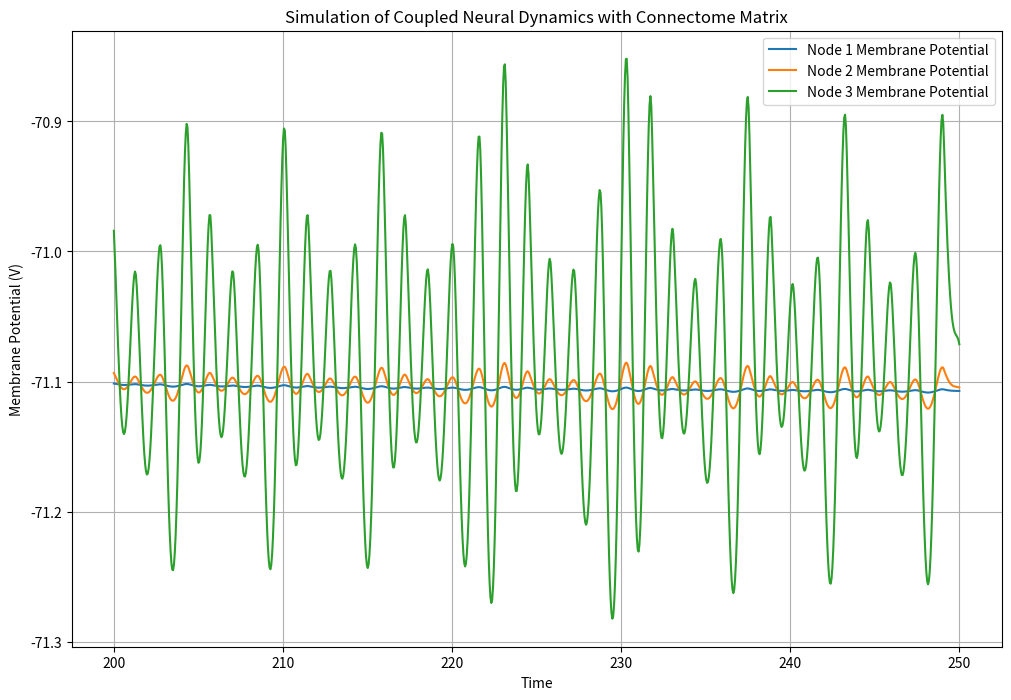

Write the Python code that produced this figure.
import numpy as np
from scipy.integrate import solve_ivp
import matplotlib.pyplot as plt

def neural_model_connectome(
    time,
    state,
    calcium_conductance,
    sodium_conductance,
    potassium_conductance,
    leak_conductance,
    calcium_potential,
    sodium_potential,
    potassium_potential,
    leak_potential,
    excitatory_synapse_strength,
    inhibitory_synapse_strength_to_inhibitory,
    inhibitory_synapse_strength_to_excitatory,
    excitatory_synapse_strength_to_inhibitory,
    nmda_ratio,
    max_firing_rate,
    max_inhibitory_firing_rate,
    temperature_scaling,
    relaxation_time_constant,
    ion_channel_variance,
    firing_rate_variance,
    external_current,
    scaling_factor,
    coupling_constant,
    connectome_matrix,
    num_nodes
):
    # Reshape state to separate variables for each node
    state = state.reshape((num_nodes, 3))
    membrane_potential = state[:, 0]
    inhibitory_variable = state[:, 1]
    potassium_channel_variable = state[:, 2]

    # Compute firing rate for each node
    firing_rate = 0.5 * max_firing_rate * (1 + np.tanh((membrane_potential - 30) / firing_rate_variance))

    # Compute weighted sum of firing rates using the connectome matrix
    weighted_firing_rate = np.dot(connectome_matrix, firing_rate)

    # Fraction of open ion channels for each node
    calcium_channel_activation = 0.5 * (1 + np.tanh((membrane_potential - calcium_potential) / ion_channel_variance))
    sodium_channel_activation = 0.5 * (1 + np.tanh((membrane_potential - sodium_potential) / ion_channel_variance))
    potassium_channel_activation = 0.5 * (1 + np.tanh((membrane_potential - potassium_potential) / ion_channel_variance))

    # Differential equations for each node
    dVdt = (
        -(calcium_conductance * calcium_channel_activation + (1 - coupling_constant) * nmda_ratio * excitatory_synapse_strength * firing_rate + coupling_constant * nmda_ratio * excitatory_synapse_strength * weighted_firing_rate) * (membrane_potential - calcium_potential)
        - (sodium_conductance * sodium_channel_activation + (1 - coupling_constant) * excitatory_synapse_strength * firing_rate + coupling_constant * excitatory_synapse_strength * weighted_firing_rate) * (membrane_potential - sodium_potential)
        - potassium_conductance * potassium_channel_variable * (membrane_potential - potassium_potential)
        - leak_conductance * (membrane_potential - leak_potential)
        + excitatory_synapse_strength_to_inhibitory * inhibitory_variable * firing_rate
        + inhibitory_synapse_strength_to_excitatory * external_current
    )

    dZdt = scaling_factor * (inhibitory_synapse_strength_to_inhibitory * external_current + excitatory_synapse_strength_to_inhibitory * firing_rate)
    dWdt = temperature_scaling * (potassium_channel_activation - potassium_channel_variable) / relaxation_time_constant

    # Flatten the derivatives for solve_ivp
    return np.column_stack((dVdt, dZdt, dWdt)).flatten()

# Parameters
calcium_conductance = 1.2
sodium_conductance = 1.0
potassium_conductance = 1.8
leak_conductance = 0.5

calcium_potential = 100.0
sodium_potential = 50.0
potassium_potential = -77.0
leak_potential = -50.0

excitatory_synapse_strength = 0.5
inhibitory_synapse_strength_to_inhibitory = 0.1
inhibitory_synapse_strength_to_excitatory = 0.1
excitatory_synapse_strength_to_inhibitory = 0.1

nmda_ratio = 0.3
max_firing_rate = 1.0
max_inhibitory_firing_rate = 1.0
temperature_scaling = 0.5
relaxation_time_constant = 15.0
ion_channel_variance = 1.0
firing_rate_variance = 1.0
external_current = 0.5
scaling_factor = 0.1

# Coupling parameters
coupling_constant = 1
num_nodes = 3  # Example: 5 nodes

# Example connectome matrix (random for demonstration)
connectome_matrix = np.array([[0.0,0.1,0.3],
                              [0.1,0.0,0.1],
                            [0.3,0.1,0.0]])

# Normalize the connectome matrix (optional)
connectome_matrix /= np.sum(connectome_matrix, axis=1, keepdims=True)

# Initial conditions for all nodes
initial_state = np.tile([-70.0, 0.0, 0.0], (num_nodes, 1)).flatten() + np.random.normal(0, 0.1, size=3*num_nodes)
print(initial_state)

# Time span
time_span = (0, 250)

# Solve the system
solution = solve_ivp(
    neural_model_connectome,
    time_span,
    initial_state,
    args=(
        calcium_conductance, sodium_conductance, potassium_conductance, leak_conductance,
        calcium_potential, sodium_potential, potassium_potential, leak_potential,
        excitatory_synapse_strength, inhibitory_synapse_strength_to_inhibitory,
        inhibitory_synapse_strength_to_excitatory, excitatory_synapse_strength_to_inhibitory,
        nmda_ratio, max_firing_rate, max_inhibitory_firing_rate, temperature_scaling,
        relaxation_time_constant, ion_channel_variance, firing_rate_variance, external_current,
        scaling_factor, coupling_constant, connectome_matrix, num_nodes
    ),
    dense_output=True
)

# Plot the results for each node
time_points = np.linspace(200, 250, 1000)
state_trajectories = solution.sol(time_points)  # Shape: (num_nodes * 3, len(time_points))

# Reshape to (num_nodes, 3, len(time_points)) for easier indexing
state_trajectories = state_trajectories.reshape((num_nodes, 3, -1))

# Extract membrane potential for each node
membrane_potential = state_trajectories[:, 0, :]  # Shape: (num_nodes, len(time_points))

plt.figure(figsize=(12, 8))
for i in range(num_nodes):
    plt.plot(time_points, membrane_potential[i, :], label=f'Node {i+1} Membrane Potential')
plt.title('Simulation of Coupled Neural Dynamics with Connectome Matrix')
plt.xlabel('Time')
plt.ylabel('Membrane Potential (V)')
plt.legend()
plt.grid()
plt.show()
